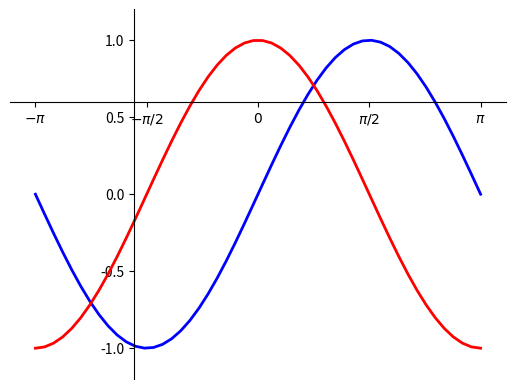

The script that saved this image:
import matplotlib.pyplot as plt
import numpy as np

"""
fig=plt.figure()
ax=fig.add_subplot(1,1,1)

ax.set(xlim=[-3.5,3.5],ylim=[-1.2,1.2])

x=np.linspace(-np.pi,np.pi)
siny=np.sin(x)
cosy=np.cos(x)

ax.plot(x,siny,color='blue',linewidth=2)
ax.plot(x,cosy,color='red',linewidth=2)

plt.show()
"""
# -------------------------------------------
# tick (축에표시되는 숫자)
# fig=plt.figure()
# ax=fig.add_subplot(1,1,1)
#
# ax.set(xlim=[-3.5,3.5],ylim=[-1.2,1.2])
# ax.set_xticks([-np.pi, -np.pi/2, 0, np.pi/2, np.pi])  # x 축에 표시될 값
#
# #  -파이 부터 +파이까지
# x=np.linspace(-np.pi,np.pi)
# siny=np.sin(x)
# cosy=np.cos(x)
#
# ax.plot(x,siny,color='blue',linewidth=2)
# ax.plot(x,cosy,color='red',linewidth=2)
#
# plt.show()
# ------------------------------------------
fig=plt.figure()
ax=fig.add_subplot(1,1,1)

ax.set(xlim=[-3.5,3.5],ylim=[-1.2,1.2])
ax.set_xticks([-np.pi, -np.pi/2, 0, np.pi/2, np.pi])  # x 축에 표시될 값
ax.set_xticklabels(['$-\pi$','$-\pi/2$','$0$','$\pi/2$','$\pi$'])
"""
# outward 각각의 축을 바깥 방향으로 지정한 값만큼 이동
ax.spines['bottom'].set_position(('outward',20))
ax.spines['left'].set_position(('outward',20))
ax.spines['top'].set_position(('outward',20))
ax.spines['right'].set_position(('outward',20))
"""
'''
# data 값으로 위치 지정
ax.spines['bottom'].set_position(('data',-0.5))
ax.spines['left'].set_position(('data',0))
ax.spines['top'].set_position(('data',1))
ax.spines['right'].set_position(('data',2))
ax.spines['right'].set_color('none')
'''

# axes 비율로 설정한 위치로 이동
ax.spines['bottom'].set_position(('axes',0.75))
ax.spines['left'].set_position(('axes',0.25))
# ax.spines['top'].set_position(('data',1))
ax.spines['top'].set_color('none')
# ax.spines['right'].set_position(('data',2))
ax.spines['right'].set_color('none')




#  -파이 부터 +파이까지
x=np.linspace(-np.pi,np.pi)
siny=np.sin(x)
cosy=np.cos(x)

ax.plot(x,siny,color='blue',linewidth=2)
ax.plot(x,cosy,color='red',linewidth=2)

plt.show()


